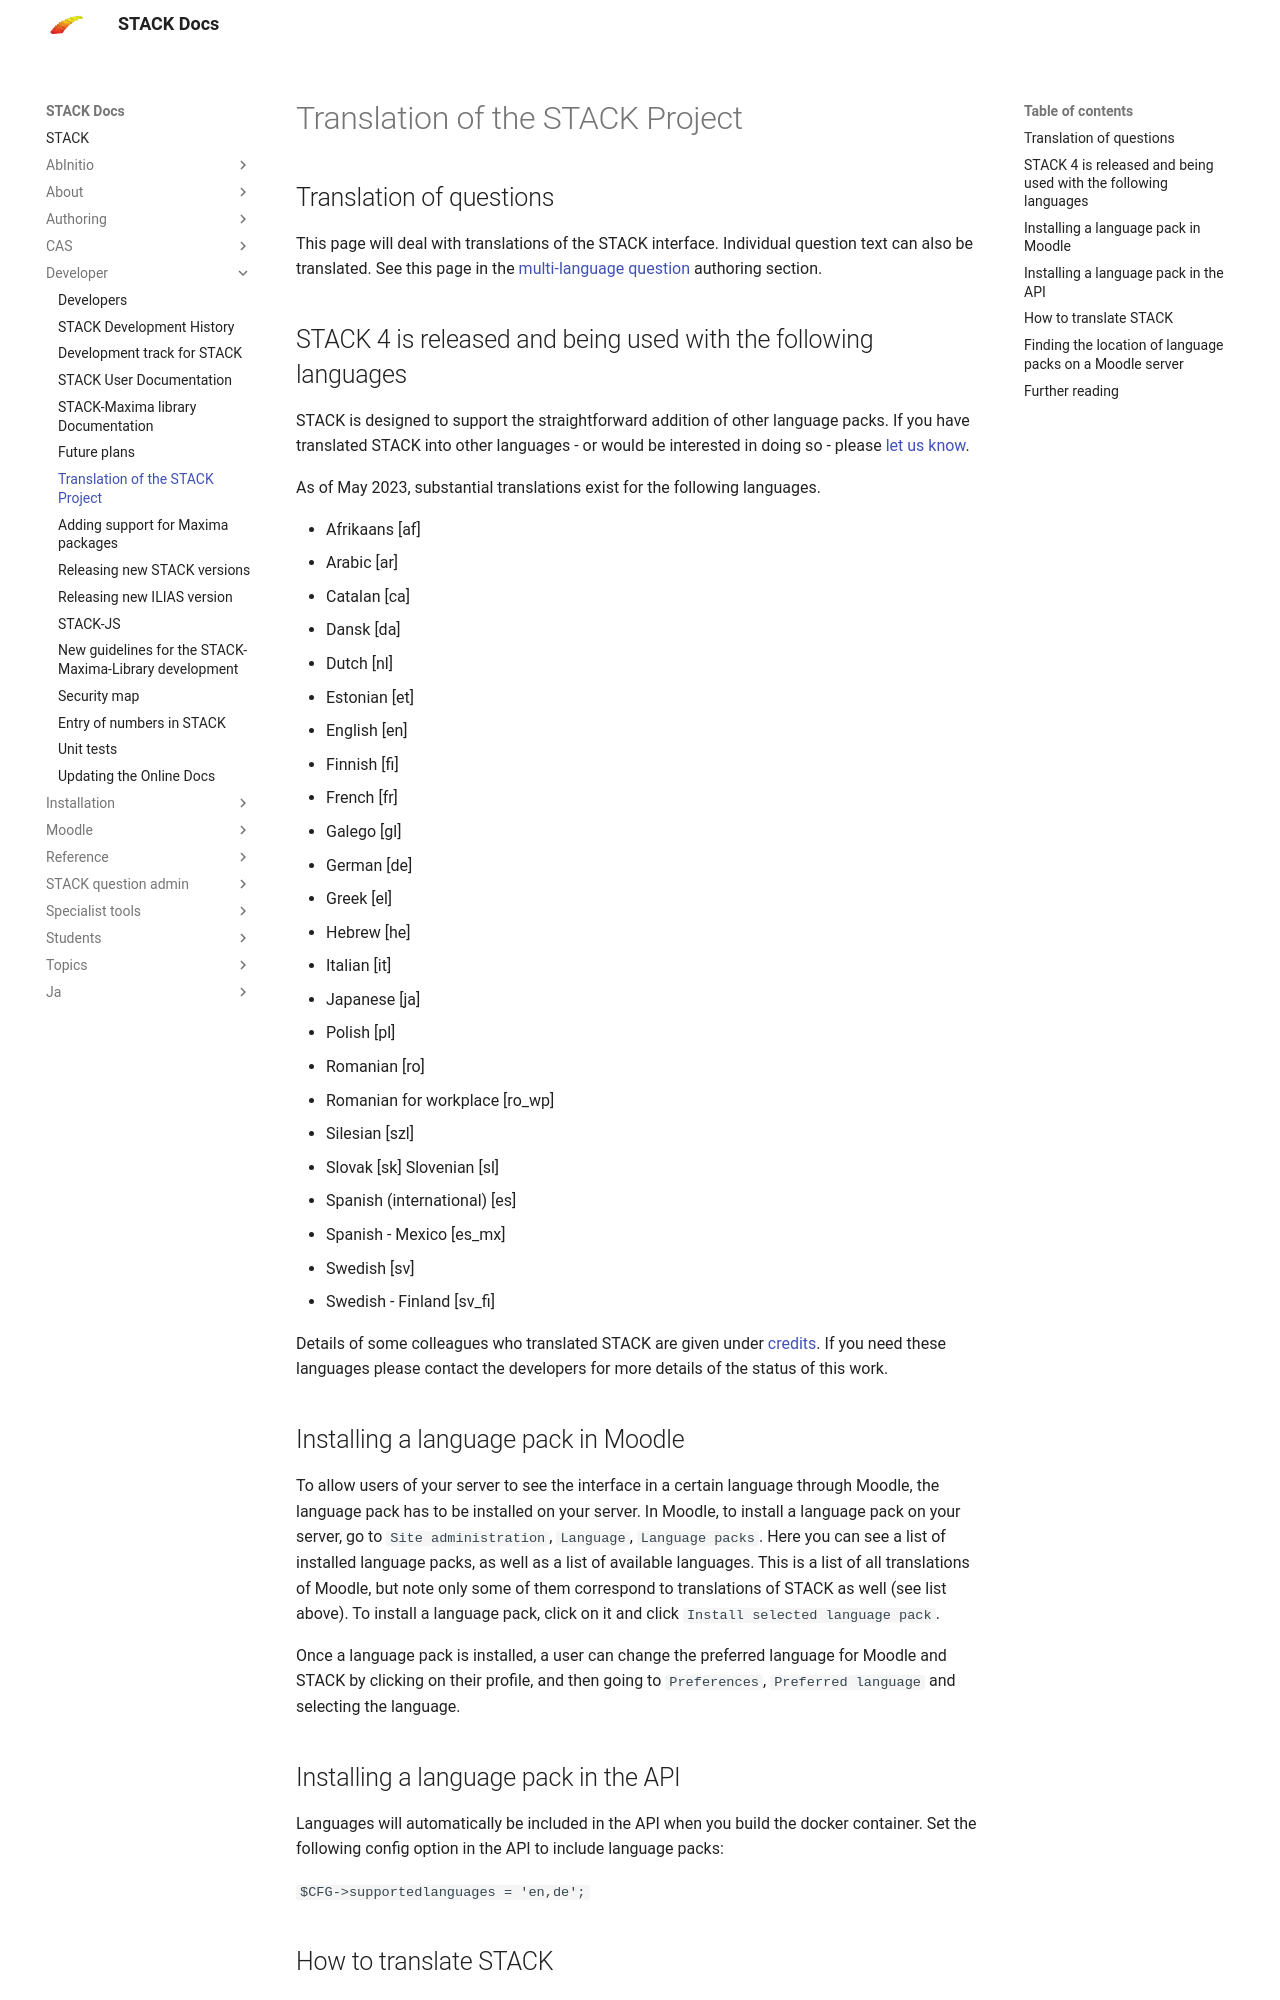

repository: maths/moodle-qtype_stack · page: en/Developer/Language_packs/index.html · generator: mkdocs

# Translation of the STACK Project

## Translation of questions

This page will deal with translations of the STACK interface. Individual question text can also be translated. See this page in the [multi-language question](../Authoring/Languages.md) authoring section.

## STACK 4 is released and being used with the following languages

STACK is designed to support the straightforward addition of other language packs. If you have translated STACK into other languages - or would be interested in doing so - please [let us know](mailto:C.J.Sangwin@ed.ac.uk).

As of May 2023, substantial translations exist for the following languages.

* Afrikaans [af]
* Arabic [ar]
* Catalan [ca]
* Dansk [da]
* Dutch [nl]
* Estonian [et]
* English [en]
* Finnish [fi]
* French [fr]
* Galego [gl]
* German [de]
* Greek [el]
* Hebrew [he]
* Italian [it]
* Japanese [ja]
* Polish [pl]
* Romanian [ro]
* Romanian for workplace [ro_wp]
* Silesian [szl]
* Slovak [sk] Slovenian [sl]
* Spanish (international) [es]
* Spanish - Mexico [es_mx]
* Swedish [sv]
* Swedish - Finland [sv_fi]

Details of some colleagues who translated STACK are given under [credits](../About/Credits.md).  If you need these languages please contact the developers for more details of the status of this work.

## Installing a language pack in Moodle

To allow users of your server to see the interface in a certain language through Moodle, the language pack has to be installed on your server. In Moodle, to install a language pack on your server, go to `Site administration`, `Language`, `Language packs`. Here you can see a list of installed language packs, as well as a list of available languages. This is a list of all translations of Moodle, but note only some of them correspond to translations of STACK as well (see list above). To install a language pack, click on it and click `Install selected language pack`. 

Once a language pack is installed, a user can change the preferred language for Moodle and STACK by clicking on their profile, and then going to `Preferences`, ` Preferred language` and selecting the language.

## Installing a language pack in the API

Languages will automatically be included in the API when you build the docker container.   Set the following config option in the API to include language packs:

`$CFG->supportedlanguages = 'en,de';`
